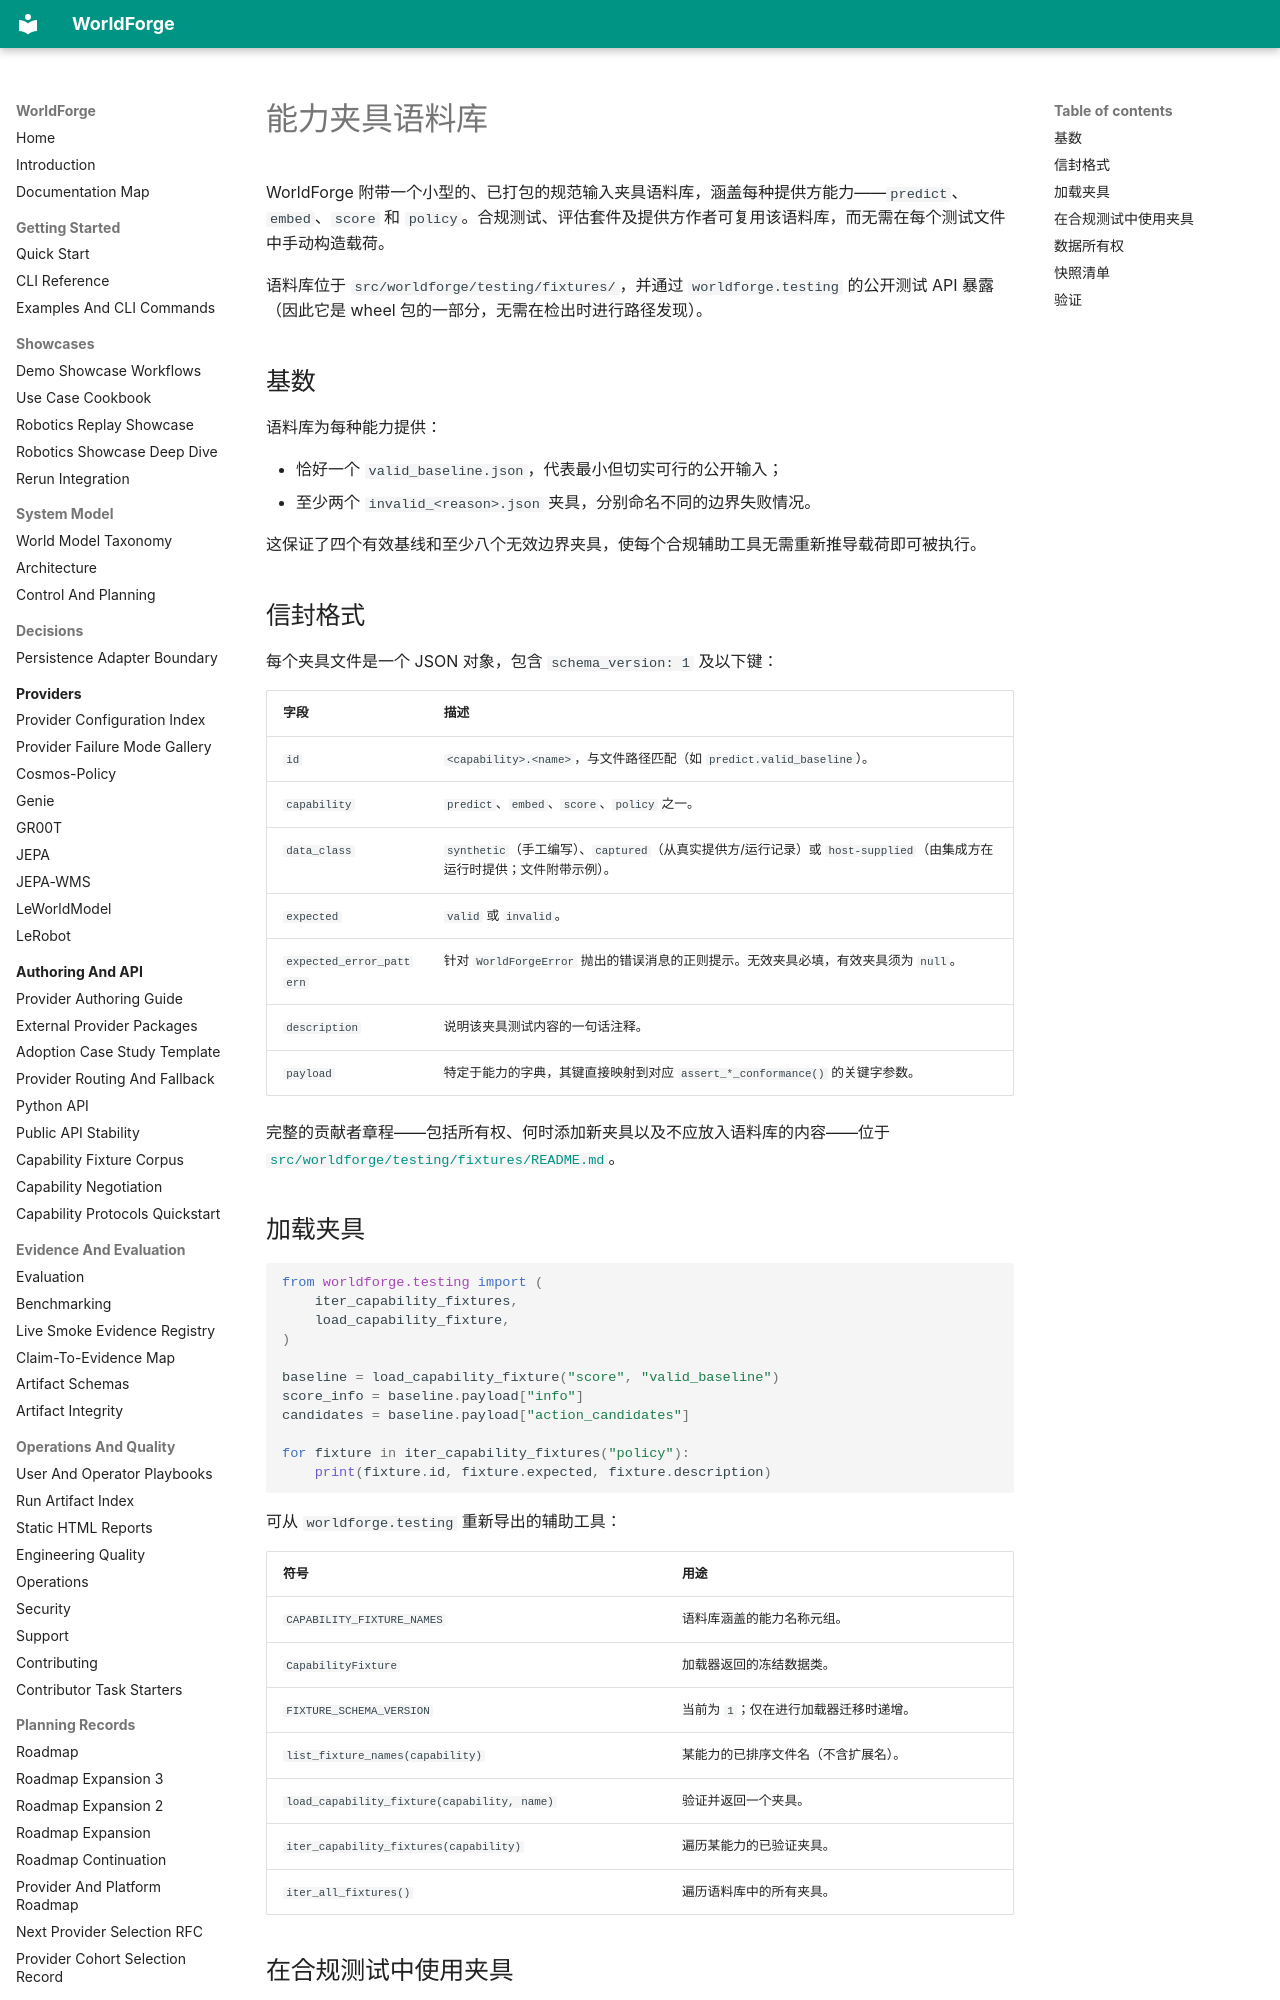

repository: AbdelStark/worldforge · page: fixtures.zh/index.html · generator: mkdocs

# 能力夹具语料库

WorldForge 附带一个小型的、已打包的规范输入夹具语料库，涵盖每种提供方能力——`predict`、`embed`、`score` 和 `policy`。合规测试、评估套件及提供方作者可复用该语料库，而无需在每个测试文件中手动构造载荷。

语料库位于 `src/worldforge/testing/fixtures/`，并通过 `worldforge.testing` 的公开测试 API 暴露（因此它是 wheel 包的一部分，无需在检出时进行路径发现）。

## 基数

语料库为每种能力提供：

- 恰好一个 `valid_baseline.json`，代表最小但切实可行的公开输入；
- 至少两个 `invalid_<reason>.json` 夹具，分别命名不同的边界失败情况。

这保证了四个有效基线和至少八个无效边界夹具，使每个合规辅助工具无需重新推导载荷即可被执行。

## 信封格式

每个夹具文件是一个 JSON 对象，包含 `schema_version: 1` 及以下键：

| 字段 | 描述 |
| --- | --- |
| `id` | `<capability>.<name>`，与文件路径匹配（如 `predict.valid_baseline`）。 |
| `capability` | `predict`、`embed`、`score`、`policy` 之一。 |
| `data_class` | `synthetic`（手工编写）、`captured`（从真实提供方/运行记录）或 `host-supplied`（由集成方在运行时提供；文件附带示例）。 |
| `expected` | `valid` 或 `invalid`。 |
| `expected_error_pattern` | 针对 `WorldForgeError` 抛出的错误消息的正则提示。无效夹具必填，有效夹具须为 `null`。 |
| `description` | 说明该夹具测试内容的一句话注释。 |
| `payload` | 特定于能力的字典，其键直接映射到对应 `assert_*_conformance()` 的关键字参数。 |

完整的贡献者章程——包括所有权、何时添加新夹具以及不应放入语料库的内容——位于
[`src/worldforge/testing/fixtures/README.md`](https://github.com/AbdelStark/worldforge/blob/main/src/worldforge/testing/fixtures/README.md)。

## 加载夹具

```python
from worldforge.testing import (
    iter_capability_fixtures,
    load_capability_fixture,
)

baseline = load_capability_fixture("score", "valid_baseline")
score_info = baseline.payload["info"]
candidates = baseline.payload["action_candidates"]

for fixture in iter_capability_fixtures("policy"):
    print(fixture.id, fixture.expected, fixture.description)
```

可从 `worldforge.testing` 重新导出的辅助工具：

| 符号 | 用途 |
| --- | --- |
| `CAPABILITY_FIXTURE_NAMES` | 语料库涵盖的能力名称元组。 |
| `CapabilityFixture` | 加载器返回的冻结数据类。 |
| `FIXTURE_SCHEMA_VERSION` | 当前为 `1`；仅在进行加载器迁移时递增。 |
| `list_fixture_names(capability)` | 某能力的已排序文件名（不含扩展名）。 |
| `load_capability_fixture(capability, name)` | 验证并返回一个夹具。 |
| `iter_capability_fixtures(capability)` | 遍历某能力的已验证夹具。 |
| `iter_all_fixtures()` | 遍历语料库中的所有夹具。 |
